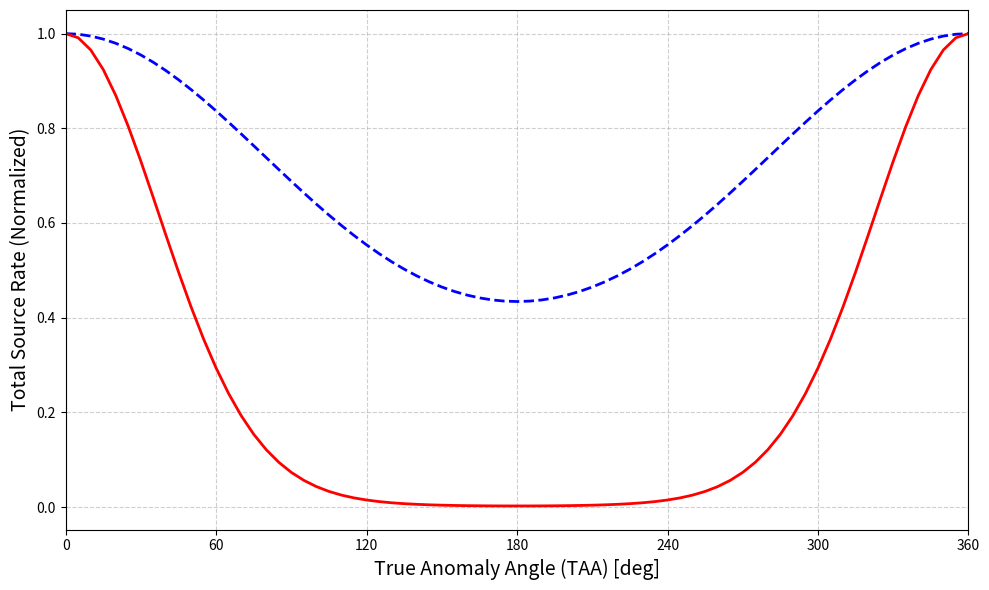

The matplotlib source for this figure:
import numpy as np
import matplotlib.pyplot as plt

# ==============================================================================
# 1. 物理定数・設定
# ==============================================================================
CONSTANTS = {
    'AU_M': 1.496e11,  # 1 AU [m]
    'KB_EV': 8.617e-5,  # Boltzmann定数 [eV/K]
    'MERCURY_SEMI_MAJOR_AU': 0.387098,
    'MERCURY_ECCENTRICITY': 0.205630,
    'U_EV': 1.85,  # 束縛エネルギー (Binding Energy)
}

# --- 温度モデル係数 (以前のコード準拠) ---
# T_subsolar = 100 + 600 * sqrt(0.306 / r_au)
TEMP_BASE = 100.0
TEMP_AMP = 600.0
REF_DIST_AU = 0.306


# ==============================================================================
# 2. 計算関数（半球積分）
# ==============================================================================
def get_orbit_r_au(taa_deg):
    """TAAから水星の太陽距離(AU)を計算"""
    a = CONSTANTS['MERCURY_SEMI_MAJOR_AU']
    e = CONSTANTS['MERCURY_ECCENTRICITY']
    rad = np.deg2rad(taa_deg)
    r = a * (1 - e ** 2) / (1 + e * np.cos(rad))
    return r


def integrate_hemisphere_rates(r_au):
    """
    指定距離における、昼面半球全体の総生成率（相対値）を計算
    """
    # --- A. グリッド生成 (緯度 theta, 経度 phi) ---
    # 昼面のみ: 経度 -90~90, 緯度 -90~90
    # 計算コストと精度のバランスで 50x50 分割程度にする
    num_points = 100
    lat = np.linspace(-np.pi / 2, np.pi / 2, num_points)
    lon = np.linspace(-np.pi / 2, np.pi / 2, num_points)

    # メッシュグリッド作成
    LON, LAT = np.meshgrid(lon, lat)

    # 面積要素 (球面上での重み) dS = cos(lat) d(lat) d(lon)
    # ※定数は最終的に正規化するので無視してよい
    area_weight = np.cos(LAT)

    # 太陽天頂角 (SZA) chi のコサイン
    # cos(chi) = cos(lat) * cos(lon) （Subsolarが (0,0) の場合）
    cos_chi = np.cos(LAT) * np.cos(LON)

    # 昼面のみ計算（cos_chi < 0 は除外＝0にする）
    cos_chi = np.maximum(0, cos_chi)

    # --- B. 温度分布計算 ---
    # 1. Subsolar点温度 (シミュレーションコード準拠)
    scaling = np.sqrt(REF_DIST_AU / r_au)
    t_subsolar = TEMP_BASE + TEMP_AMP * scaling

    # 2. 表面温度分布 T = T_ss * (cos_chi)^0.25
    # 夜側や低温部がエラーにならないよう処理
    local_temp = t_subsolar * (cos_chi ** 0.25)

    # ベース温度（夜間温度）を下回らないようにクリップ（今回は昼面積分なので影響小だが念のため）
    local_temp = np.maximum(100.0, local_temp)

    # --- C. PSD (光刺激脱離) の総量 ---
    # Local Flux ∝ (1/r^2) * cos(chi)
    # Total Rate ∝ (1/r^2) * ∫ cos(chi) dS
    # ※ ∫ cos(chi) dS は「投影面積」なので一定(πR^2)。つまり結局 1/r^2 に比例する。
    total_psd = (1.0 / (r_au ** 2)) * np.sum(cos_chi * area_weight)

    # --- D. TD (熱脱離) の総量 ---
    # Local Flux ∝ exp( -U / kT )
    # Total Rate ∝ ∫ exp( -U / kT_local ) dS
    local_flux_td = np.exp(-CONSTANTS['U_EV'] / (CONSTANTS['KB_EV'] * local_temp))

    # グリッドごとに面積重みを掛けて合計
    total_td = np.sum(local_flux_td * area_weight)

    return total_psd, total_td


# ==============================================================================
# 3. メイン処理
# ==============================================================================
def main_compare_hemisphere_integrated():
    taa_list = np.arange(0, 361, 5)  # 5度刻み

    psd_list = []
    td_list = []
    r_list = []

    print("Calculating hemisphere integration over orbit...")
    for taa in taa_list:
        r = get_orbit_r_au(taa)
        p, t = integrate_hemisphere_rates(r)

        psd_list.append(p)
        td_list.append(t)
        r_list.append(r)

    psd_list = np.array(psd_list)
    td_list = np.array(td_list)

    # --- 正規化 (近日点 TAA=0 で最大になると仮定して 1.0 にする) ---
    psd_norm = psd_list / np.max(psd_list)
    td_norm = td_list / np.max(td_list)

    # --- プロット ---
    fig, ax = plt.subplots(figsize=(10, 6))

    # PSD
    ax.plot(taa_list, psd_norm, color='blue', linestyle='--', linewidth=2,
            label='PSD (Photon-Stimulated)\n$\propto r^{-2}$ (Geometric)')

    # TD
    ax.plot(taa_list, td_norm, color='red', linestyle='-', linewidth=2,
            label=f'TD (Thermal Desorption)\n$U={CONSTANTS["U_EV"]} eV$, Integrated over Hemisphere')

    ax.set_xlim(0, 360)
    ax.set_xticks(np.arange(0, 361, 60))
    ax.set_xlabel("True Anomaly Angle (TAA) [deg]", fontsize=14)
    ax.set_ylabel("Total Source Rate (Normalized)", fontsize=14)
    #ax.set_title(f"Mercury Exosphere Source Variation (Hemisphere Integrated)\nU = {CONSTANTS['U_EV']} eV", fontsize=14)

    ax.grid(True, linestyle='--', alpha=0.6)
    #ax.legend(fontsize=11)

    # 補助線: 遠日点
    #ax.axvline(180, color='gray', linestyle=':', alpha=0.5)
    #ax.text(180, 0.5, ' Aphelion', color='gray', va='center')

    plt.tight_layout()
    plt.show()


if __name__ == "__main__":
    main_compare_hemisphere_integrated()
